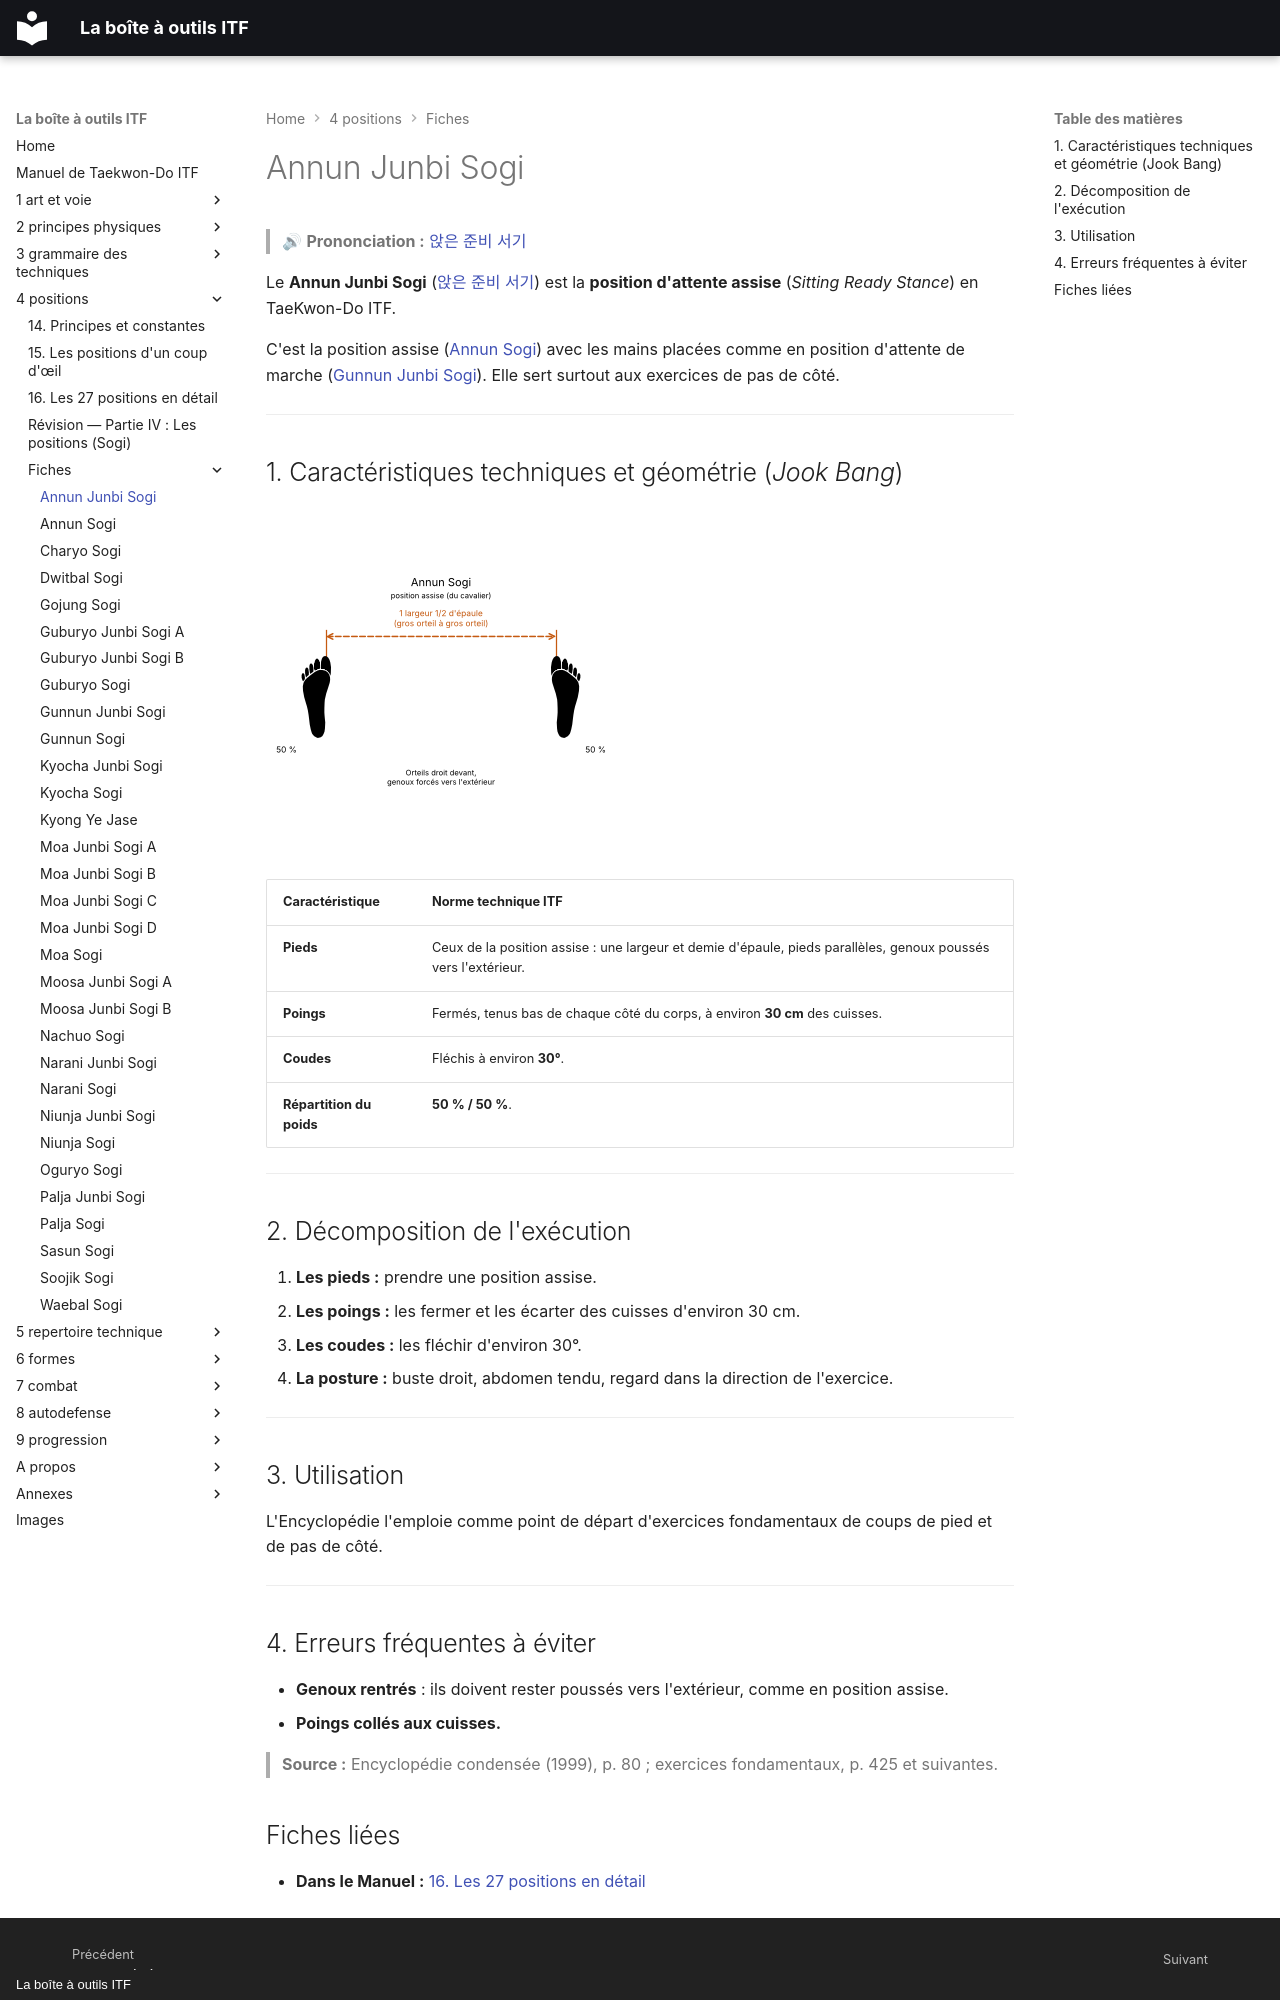

repository: yvmori1/La-boite-outils-ITF · page: 4-positions/fiches/Annun-Junbi-Sogi/index.html · generator: mkdocs · copyright: La boîte à outils ITF

# Annun Junbi Sogi

> 🔊 **Prononciation :** [앉은 준비 서기](../../audio/sogi/Annun-Junbi-Sogi.m4a)

Le **Annun Junbi Sogi** ([앉은 준비 서기](../../audio/sogi/Annun-Junbi-Sogi.m4a)) est la **position d'attente assise** (*Sitting Ready Stance*) en TaeKwon-Do ITF.

C'est la position assise ([Annun Sogi](Annun-Sogi.md)) avec les mains placées comme en position d'attente de marche ([Gunnun Junbi Sogi](Gunnun-Junbi-Sogi.md)). Elle sert surtout aux exercices de pas de côté.

---

## 1. Caractéristiques techniques et géométrie (*Jook Bang*)

![annun-sogi](../../images/sogi/annun-sogi.png)

| Caractéristique | Norme technique ITF |
| --- | --- |
| **Pieds** | Ceux de la position assise : une largeur et demie d'épaule, pieds parallèles, genoux poussés vers l'extérieur. |
| **Poings** | Fermés, tenus bas de chaque côté du corps, à environ **30 cm** des cuisses. |
| **Coudes** | Fléchis à environ **30°**. |
| **Répartition du poids** | **50 % / 50 %**. |

---

## 2. Décomposition de l'exécution

1. **Les pieds :** prendre une position assise.
2. **Les poings :** les fermer et les écarter des cuisses d'environ 30 cm.
3. **Les coudes :** les fléchir d'environ 30°.
4. **La posture :** buste droit, abdomen tendu, regard dans la direction de l'exercice.

---

## 3. Utilisation

L'Encyclopédie l'emploie comme point de départ d'exercices fondamentaux de coups de pied et de pas de côté.

---

## 4. Erreurs fréquentes à éviter

* **Genoux rentrés** : ils doivent rester poussés vers l'extérieur, comme en position assise.
* **Poings collés aux cuisses.**

> **Source :** Encyclopédie condensée (1999), p. 80 ; exercices fondamentaux, p. 425 et suivantes.

<!-- fiches-liees : bloc produit par scripts/generer-voir-aussi.py -->
